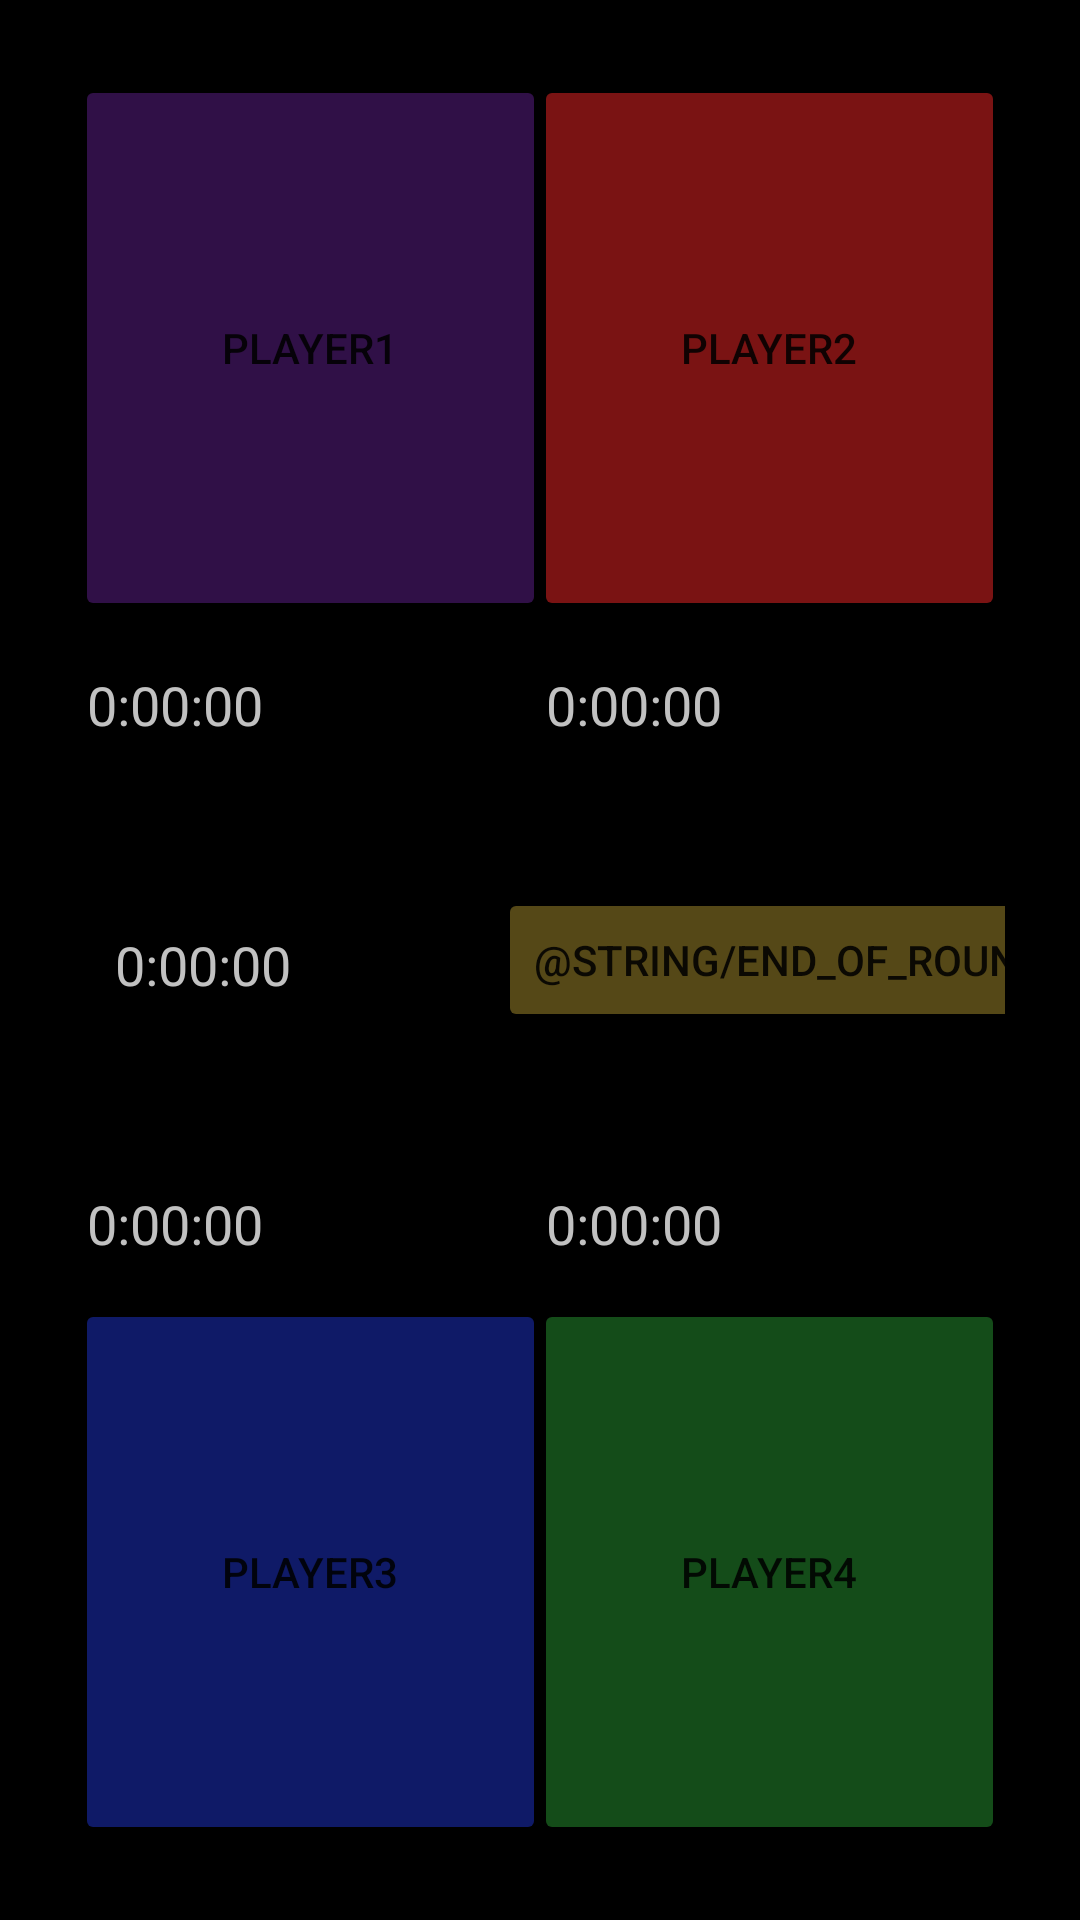

The Android layout XML behind this screen, and the referenced resources:
<!-- AndroidManifest.xml: application theme Theme.MTGTimer -->
<!-- res/layout/activity_main.xml -->
<?xml version="1.0" encoding="utf-8"?>
<androidx.constraintlayout.widget.ConstraintLayout xmlns:android="http://schemas.android.com/apk/res/android"
    xmlns:app="http://schemas.android.com/apk/res-auto"
    xmlns:tools="http://schemas.android.com/tools"
    android:layout_width="match_parent"
    android:layout_height="match_parent"
    android:background="#000000"
    android:padding="25dp">

    <Button
        android:padding="5dp"
        android:id="@+id/button1"
        android:layout_width="157dp"
        android:layout_height="182dp"
        android:backgroundTint="#301047"
        android:text="@string/player1"
        app:layout_constraintStart_toStartOf="parent"
        app:layout_constraintTop_toTopOf="parent" />

    <Button
        android:padding="5dp"
        android:id="@+id/button2"
        android:layout_width="157dp"
        android:layout_height="182dp"
        android:backgroundTint="#7A1313"
        android:text="@string/player2"
        app:layout_constraintEnd_toEndOf="parent"
        app:layout_constraintTop_toTopOf="parent" />

    <Button
        android:padding="5dp"
        android:id="@+id/button3"
        android:layout_width="157dp"
        android:layout_height="182dp"
        android:backgroundTint="#0F1A67"
        android:text="@string/player3"
        app:layout_constraintBottom_toBottomOf="parent"
        app:layout_constraintStart_toStartOf="parent" />

    <Button
        android:padding="5dp"
        android:id="@+id/button4"
        android:layout_width="157dp"
        android:layout_height="182dp"
        android:backgroundTint="#144C19"
        android:text="@string/player4"
        app:layout_constraintBottom_toBottomOf="parent"
        app:layout_constraintEnd_toEndOf="parent" />

    <EditText
        android:id="@+id/eTT1"
        android:layout_width="157dp"
        android:layout_height="53dp"
        android:ems="10"
        android:hint="@string/_0_00_00"
        android:inputType="time"
        android:textColor="#C1C1C1"
        android:textColorHint="#C1C1C1"
        app:layout_constraintStart_toStartOf="parent"
        app:layout_constraintTop_toBottomOf="@+id/button1" />

    <EditText
        android:id="@+id/eTT2"
        android:layout_width="157dp"
        android:layout_height="53dp"
        android:ems="10"
        android:hint="@string/_0_00_00"
        android:inputType="time"
        android:textColor="#C1C1C1"
        android:textColorHint="#C1C1C1"
        app:layout_constraintEnd_toEndOf="parent"
        app:layout_constraintTop_toBottomOf="@+id/button2" />

    <EditText
        android:id="@+id/eTT3"
        android:layout_width="157dp"
        android:layout_height="53dp"
        android:ems="10"
        android:inputType="time"
        android:text="@string/_0_00_00"
        android:textColor="#C1C1C1"
        android:textColorHint="#C1C1C1"
        app:layout_constraintBottom_toTopOf="@+id/button3"
        app:layout_constraintStart_toStartOf="parent" />

    <EditText
        android:id="@+id/eTT4"
        android:layout_width="157dp"
        android:layout_height="53dp"
        android:ems="10"
        android:inputType="time"
        android:text="@string/_0_00_00"
        android:textColor="#C1C1C1"
        android:textColorHint="#C1C1C1"
        app:layout_constraintBottom_toTopOf="@+id/button4"
        app:layout_constraintEnd_toEndOf="parent" />

    <EditText
        android:id="@+id/eTTGesamt"
        android:layout_width="157dp"
        android:layout_height="53dp"
        android:ems="10"
        android:inputType="time"
        android:text="@string/_0_00_00"
        android:textColor="#C1C1C1"
        android:textColorHint="#C1C1C1"
        app:layout_constraintBottom_toBottomOf="parent"
        app:layout_constraintEnd_toEndOf="parent"
        app:layout_constraintHorizontal_bias="0.062"
        app:layout_constraintStart_toStartOf="parent"
        app:layout_constraintTop_toTopOf="parent" />

    <Button
        android:id="@+id/stopper"
        android:layout_width="wrap_content"
        android:layout_height="wrap_content"
        android:backgroundTint="#554817"
        android:text="@string/end_of_round"
        app:layout_constraintBottom_toBottomOf="parent"
        app:layout_constraintEnd_toEndOf="parent"
        app:layout_constraintStart_toEndOf="@+id/eTTGesamt"
        app:layout_constraintTop_toTopOf="parent" />


</androidx.constraintlayout.widget.ConstraintLayout>
<!-- resources referenced by this layout -->
<resources>
  <string name="_0_00_00">0:00:00</string>
  <string name="player1">Player1</string>
  <string name="player2">Player2</string>
  <string name="player3">Player3</string>
  <string name="player4">Player4</string>
  <style name="Theme.MTGTimer" parent="Theme.MaterialComponents.DayNight.DarkActionBar">
          
          <item name="colorPrimary">@color/purple_500</item>
          <item name="colorPrimaryVariant">@color/purple_700</item>
          <item name="colorOnPrimary">@color/white</item>
          
          <item name="colorSecondary">@color/teal_200</item>
          <item name="colorSecondaryVariant">@color/teal_700</item>
          <item name="colorOnSecondary">@color/black</item>
          
          <item name="android:statusBarColor">?attr/colorPrimaryVariant</item>
          
      </style>
  <!-- not gathered from this repository: default colours our renderer supplied (Android Studio template values) -->
  <color name="purple_500">#FF6200EE</color>
  <color name="purple_700">#FF3700B3</color>
  <color name="teal_200">#FF03DAC5</color>
  <color name="teal_700">#FF018786</color>
  <color name="black">#FF000000</color>
  <color name="white">#FFFFFFFF</color>
</resources>
